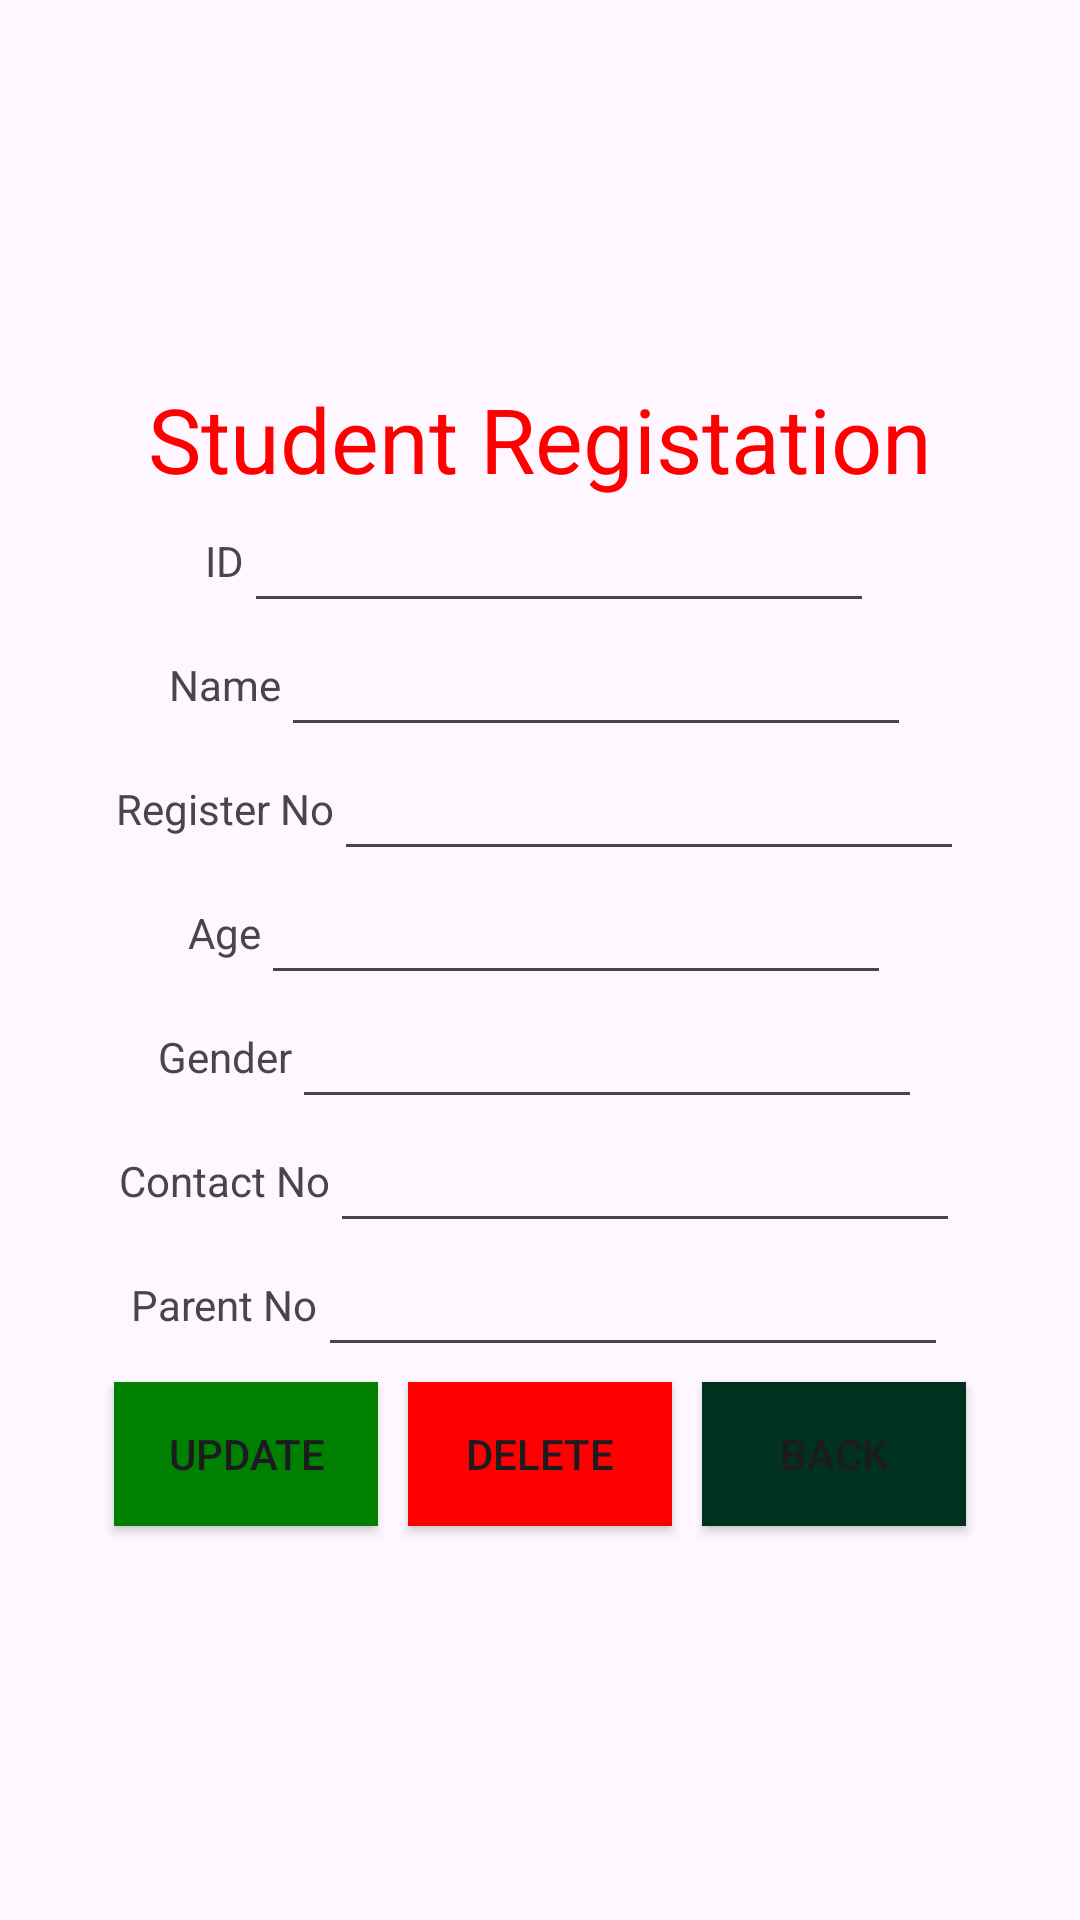

Reconstruct the res/layout file that produces this screen, plus the resources it refers to.
<!-- AndroidManifest.xml: application theme Theme.NIBMCRUDSQLITE -->
<!-- res/layout/activity_edit.xml -->
<?xml version="1.0" encoding="utf-8"?>
<LinearLayout xmlns:android="http://schemas.android.com/apk/res/android"
    xmlns:app="http://schemas.android.com/apk/res-auto"
    xmlns:tools="http://schemas.android.com/tools"
    android:layout_width="match_parent"
    android:layout_height="match_parent"
    tools:context=".edit"
    android:orientation="vertical"
    android:gravity="center"
    >

    <LinearLayout
        android:layout_width="wrap_content"
        android:layout_height="wrap_content"
        android:orientation="vertical"
        android:gravity="center">
        <TextView
            android:layout_width="wrap_content"
            android:layout_height="wrap_content"
            android:text="Student Registation"
            android:textColor="@color/colorAccent"
            android:textSize="30dp"

            />

    </LinearLayout>

    <LinearLayout
        android:layout_width="wrap_content"
        android:layout_height="wrap_content"
        android:orientation="horizontal"
        android:gravity="center">

        <TextView
            android:layout_width="wrap_content"
            android:layout_height="wrap_content"
            android:text="ID"
            />

        <EditText
            android:layout_width="wrap_content"
            android:layout_height="wrap_content"
            android:layout_weight="1"
            android:ems="10"
            android:id="@+id/id"
            android:textAlignment="center"
            />
    </LinearLayout>




    <LinearLayout
        android:layout_width="wrap_content"
        android:layout_height="wrap_content"
        android:orientation="horizontal"
        android:gravity="center">

        <TextView
            android:layout_width="wrap_content"
            android:layout_height="wrap_content"
            android:text="Name"
            />

        <EditText
            android:layout_width="wrap_content"
            android:layout_height="wrap_content"
            android:layout_weight="1"
            android:ems="10"
            android:id="@+id/name"
            android:textAlignment="center"
            />
    </LinearLayout>







    <LinearLayout
        android:layout_width="wrap_content"
        android:layout_height="wrap_content"
        android:orientation="horizontal"
        android:gravity="center">

        <TextView
            android:layout_width="wrap_content"
            android:layout_height="wrap_content"
            android:text="Register No"
            />

        <EditText
            android:layout_width="wrap_content"
            android:layout_height="wrap_content"
            android:layout_weight="1"
            android:ems="10"
            android:id="@+id/regno"
            android:textAlignment="center"
            />
    </LinearLayout>

    <LinearLayout
        android:layout_width="wrap_content"
        android:layout_height="wrap_content"
        android:orientation="horizontal"
        android:gravity="center">

        <TextView
            android:layout_width="wrap_content"
            android:layout_height="wrap_content"
            android:text="Age"
            />

        <EditText
            android:layout_width="wrap_content"
            android:layout_height="wrap_content"
            android:layout_weight="1"
            android:ems="10"
            android:id="@+id/age"
            android:textAlignment="center"
            />
    </LinearLayout>

    <LinearLayout
        android:layout_width="wrap_content"
        android:layout_height="wrap_content"
        android:orientation="horizontal"
        android:gravity="center">

        <TextView
            android:layout_width="wrap_content"
            android:layout_height="wrap_content"
            android:text="Gender"
            />

        <EditText
            android:layout_width="wrap_content"
            android:layout_height="wrap_content"
            android:layout_weight="1"
            android:ems="10"
            android:id="@+id/gender"
            android:textAlignment="center"
            />
    </LinearLayout>

    <LinearLayout
        android:layout_width="wrap_content"
        android:layout_height="wrap_content"
        android:orientation="horizontal"
        android:gravity="center">

        <TextView
            android:layout_width="wrap_content"
            android:layout_height="wrap_content"
            android:text="Contact No"
            />

        <EditText
            android:layout_width="wrap_content"
            android:layout_height="wrap_content"
            android:layout_weight="1"
            android:ems="10"
            android:id="@+id/contactNo"
            android:textAlignment="center"
            />
    </LinearLayout>

    <LinearLayout
        android:layout_width="wrap_content"
        android:layout_height="wrap_content"
        android:orientation="horizontal"
        android:gravity="center">

        <TextView
            android:layout_width="wrap_content"
            android:layout_height="wrap_content"
            android:text="Parent No"
            />

        <EditText
            android:layout_width="wrap_content"
            android:layout_height="wrap_content"
            android:layout_weight="1"
            android:ems="10"
            android:id="@+id/parentNo"
            android:textAlignment="center"
            />
    </LinearLayout>

    <LinearLayout
        android:layout_width="wrap_content"
        android:layout_height="wrap_content"
        android:orientation="horizontal"
        android:gravity="center">



        <Button
            android:layout_width="wrap_content"
            android:layout_height="wrap_content"
            android:layout_weight="1"
            android:layout_margin="5dp"
            android:id="@+id/bt1"
            android:text="Update"
            android:textAllCaps="true"
            android:background="@color/colorPrimary"
            />
        <Button
            android:layout_width="wrap_content"
            android:layout_height="wrap_content"
            android:layout_weight="1"
            android:layout_margin="5dp"
            android:id="@+id/bt2"
            android:text="Delete"
            android:background="@color/colorAccent"
            android:textAllCaps="true"
            />

        <Button
            android:layout_width="wrap_content"
            android:layout_height="wrap_content"
            android:layout_weight="1"
            android:layout_margin="5dp"
            android:id="@+id/bt3"
            android:text="Back"
            android:background="@color/colorPrimaryDark"
            />

    </LinearLayout>

</LinearLayout>
<!-- resources referenced by this layout -->
<resources>
  <color name="colorAccent">#Ff0000</color>
  <color name="colorPrimary">#008000</color>
  <color name="colorPrimaryDark">#013220</color>
  <style name="Theme.NIBMCRUDSQLITE" parent="Base.Theme.NIBMCRUDSQLITE" />
  <style name="Base.Theme.NIBMCRUDSQLITE" parent="Theme.Material3.DayNight.NoActionBar">
          
          
      </style>
</resources>
